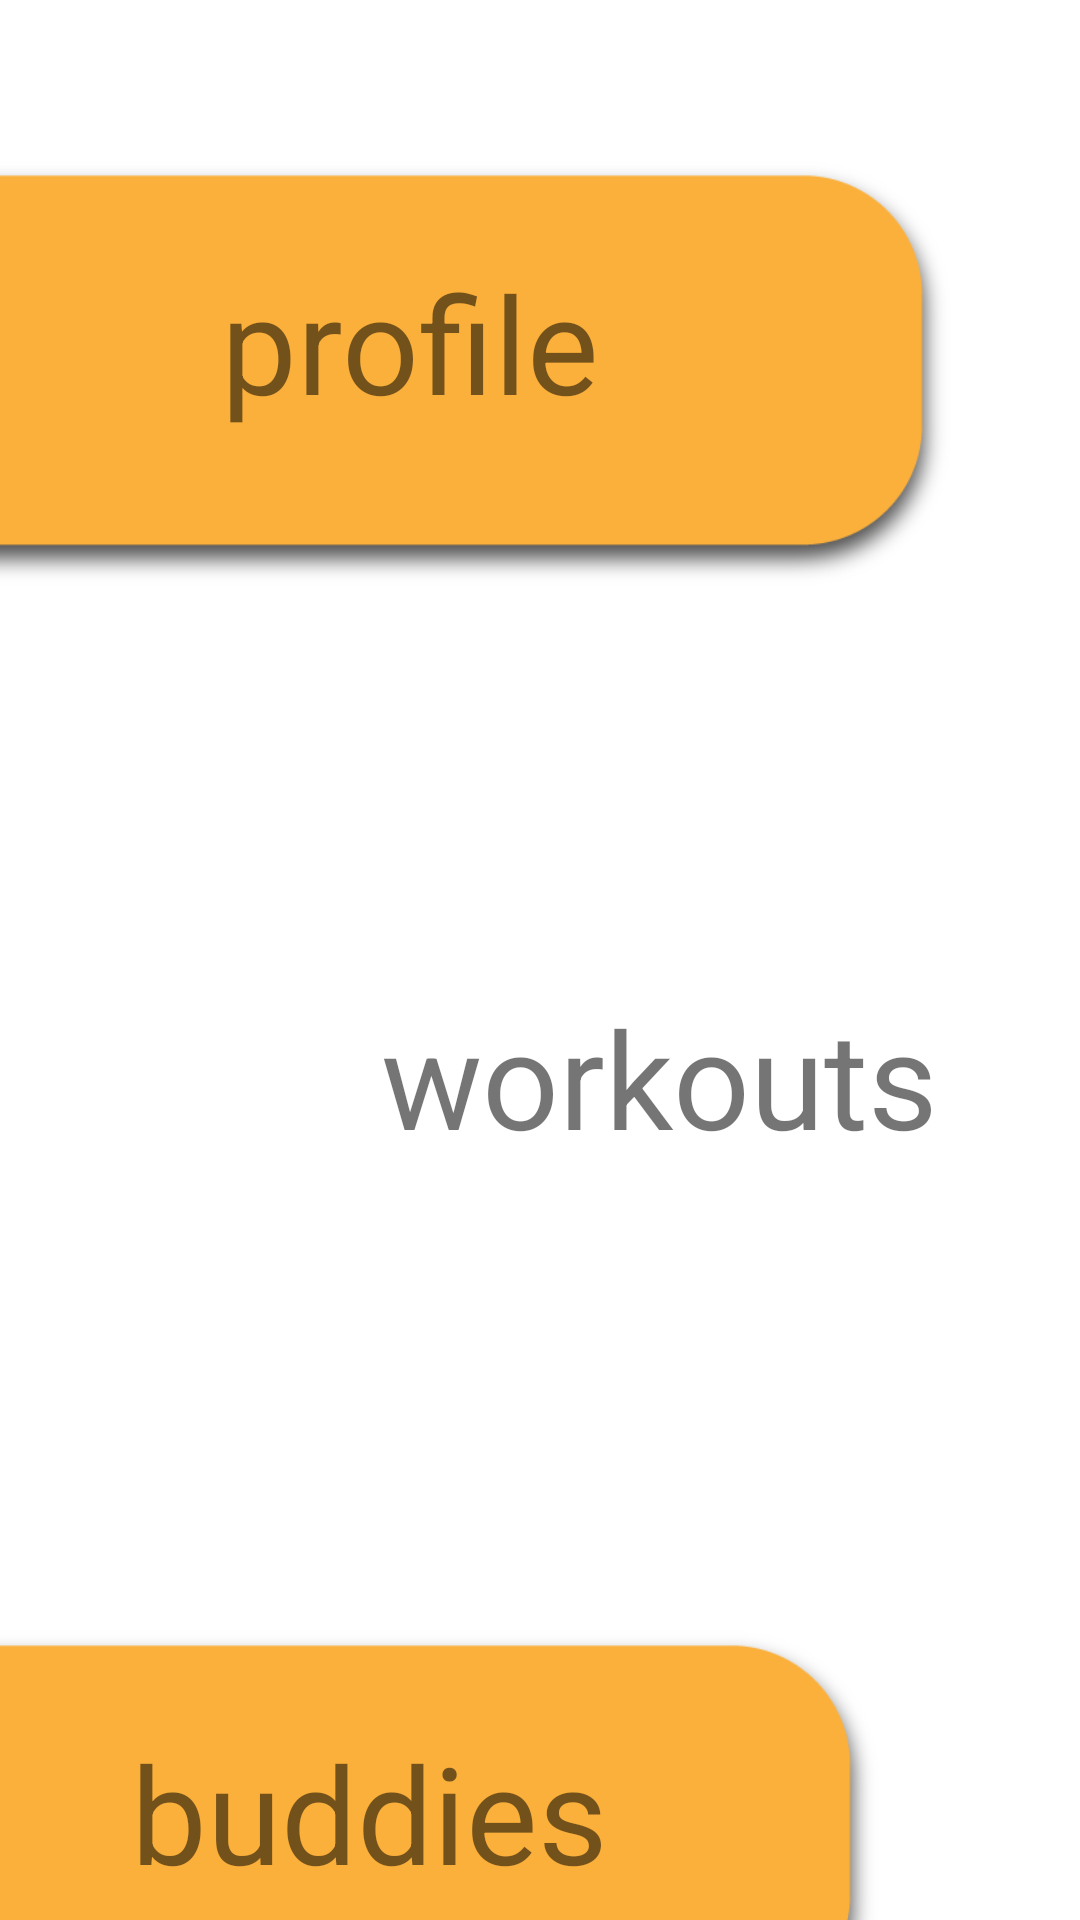

Here is an Android app screen rendered from its layout file. Give the layout XML and the strings, colors and styles it references.
<!-- AndroidManifest.xml: application theme Theme.MDPproj -->
<!-- res/layout/activity_tab.xml -->
<?xml version="1.0" encoding="utf-8"?>
<androidx.constraintlayout.widget.ConstraintLayout xmlns:android="http://schemas.android.com/apk/res/android"
    xmlns:app="http://schemas.android.com/apk/res-auto"
    xmlns:tools="http://schemas.android.com/tools"
    android:layout_width="match_parent"
    android:layout_height="match_parent"
    tools:context=".tabActivity">

    <ImageView
        android:id="@+id/profile"
        android:layout_width="354dp"
        android:layout_height="217dp"
        android:layout_marginTop="16dp"
        android:layout_marginEnd="78dp"
        android:layout_marginRight="78dp"
        android:clickable="true"
        app:layout_constraintEnd_toEndOf="parent"
        app:layout_constraintStart_toStartOf="parent"
        app:layout_constraintTop_toTopOf="parent"
        app:srcCompat="@drawable/dash_tab_left" />

    <ImageView
        android:id="@+id/buddies"
        android:layout_width="354dp"
        android:layout_height="217dp"
        android:layout_marginTop="28dp"
        android:layout_marginEnd="66dp"
        android:layout_marginRight="66dp"
        android:clickable="true"
        app:layout_constraintEnd_toEndOf="parent"
        app:layout_constraintTop_toBottomOf="@+id/workouts"
        app:srcCompat="@drawable/dash_tab_left" />

    <ImageView
        android:id="@+id/workouts"
        android:layout_width="354dp"
        android:layout_height="217dp"
        android:layout_marginStart="81dp"
        android:layout_marginLeft="81dp"
        android:layout_marginTop="28dp"
        android:clickable="true"
        app:layout_constraintEnd_toEndOf="parent"
        app:layout_constraintHorizontal_bias="0.04"
        app:layout_constraintStart_toStartOf="parent"
        app:layout_constraintTop_toBottomOf="@+id/profile"
        app:srcCompat="@drawable/dash_tab_right" />

    <ImageView
        android:id="@+id/messages"
        android:layout_width="354dp"
        android:layout_height="217dp"
        android:layout_marginStart="80dp"
        android:layout_marginLeft="80dp"
        android:layout_marginTop="28dp"
        android:clickable="true"
        app:layout_constraintStart_toStartOf="parent"
        app:layout_constraintTop_toBottomOf="@+id/buddies"
        app:srcCompat="@drawable/dash_tab_right" />

    <TextView
        android:id="@+id/profileView"
        android:layout_width="144dp"
        android:layout_height="69dp"
        android:layout_marginStart="40dp"
        android:layout_marginLeft="40dp"
        android:layout_marginTop="68dp"
        android:background="#00FFFFFF"
        android:text="profile"
        android:textSize="45"
        app:layout_constraintEnd_toEndOf="@+id/profile"
        app:layout_constraintHorizontal_bias="0.25"
        app:layout_constraintStart_toStartOf="parent"
        app:layout_constraintTop_toTopOf="@+id/profile" />

    <TextView
        android:id="@+id/profileView2"
        android:layout_width="193dp"
        android:layout_height="59dp"
        android:layout_marginTop="68dp"
        android:background="#00FFFFFF"
        android:text="buddies"
        android:textSize="45sp"
        app:layout_constraintEnd_toEndOf="parent"
        app:layout_constraintHorizontal_bias="0.262"
        app:layout_constraintStart_toStartOf="parent"
        app:layout_constraintTop_toTopOf="@+id/buddies" />

    <TextView
        android:id="@+id/profileView4"
        android:layout_width="240dp"
        android:layout_height="56dp"
        android:layout_marginTop="68dp"
        android:background="#00FFFFFF"
        android:text="messages"
        android:textSize="45sp"
        app:layout_constraintEnd_toEndOf="parent"
        app:layout_constraintHorizontal_bias="0.8"
        app:layout_constraintStart_toStartOf="parent"
        app:layout_constraintTop_toTopOf="@+id/messages" />

    <TextView
        android:id="@+id/profileView3"
        android:layout_width="193dp"
        android:layout_height="59dp"
        android:layout_marginTop="68dp"
        android:background="#00FFFFFF"
        android:text="workouts"
        android:textSize="45sp"
        app:layout_constraintEnd_toEndOf="parent"
        app:layout_constraintHorizontal_bias="0.76"
        app:layout_constraintStart_toStartOf="parent"
        app:layout_constraintTop_toTopOf="@+id/workouts" />
</androidx.constraintlayout.widget.ConstraintLayout>
<!-- resources referenced by this layout -->
<resources>
  <!-- drawable dash_tab_left: png bitmap (drawable, 8765 bytes) -->
  <style name="Theme.MDPproj" parent="Theme.MaterialComponents.DayNight.DarkActionBar">
          
          <item name="colorPrimary">@color/purple_500</item>
          <item name="colorPrimaryVariant">@color/purple_700</item>
          <item name="colorOnPrimary">@color/white</item>
          
          <item name="colorSecondary">@color/teal_200</item>
          <item name="colorSecondaryVariant">@color/teal_700</item>
          <item name="colorOnSecondary">@color/black</item>
          
          <item name="android:statusBarColor" tools:targetApi="l">?attr/colorPrimaryVariant</item>
          
      </style>
  <!-- not gathered from this repository: default colours our renderer supplied (Android Studio template values) -->
  <color name="purple_500">#FF6200EE</color>
  <color name="purple_700">#FF3700B3</color>
  <color name="teal_200">#FF03DAC5</color>
  <color name="teal_700">#FF018786</color>
  <color name="black">#FF000000</color>
  <color name="white">#FFFFFFFF</color>
</resources>
